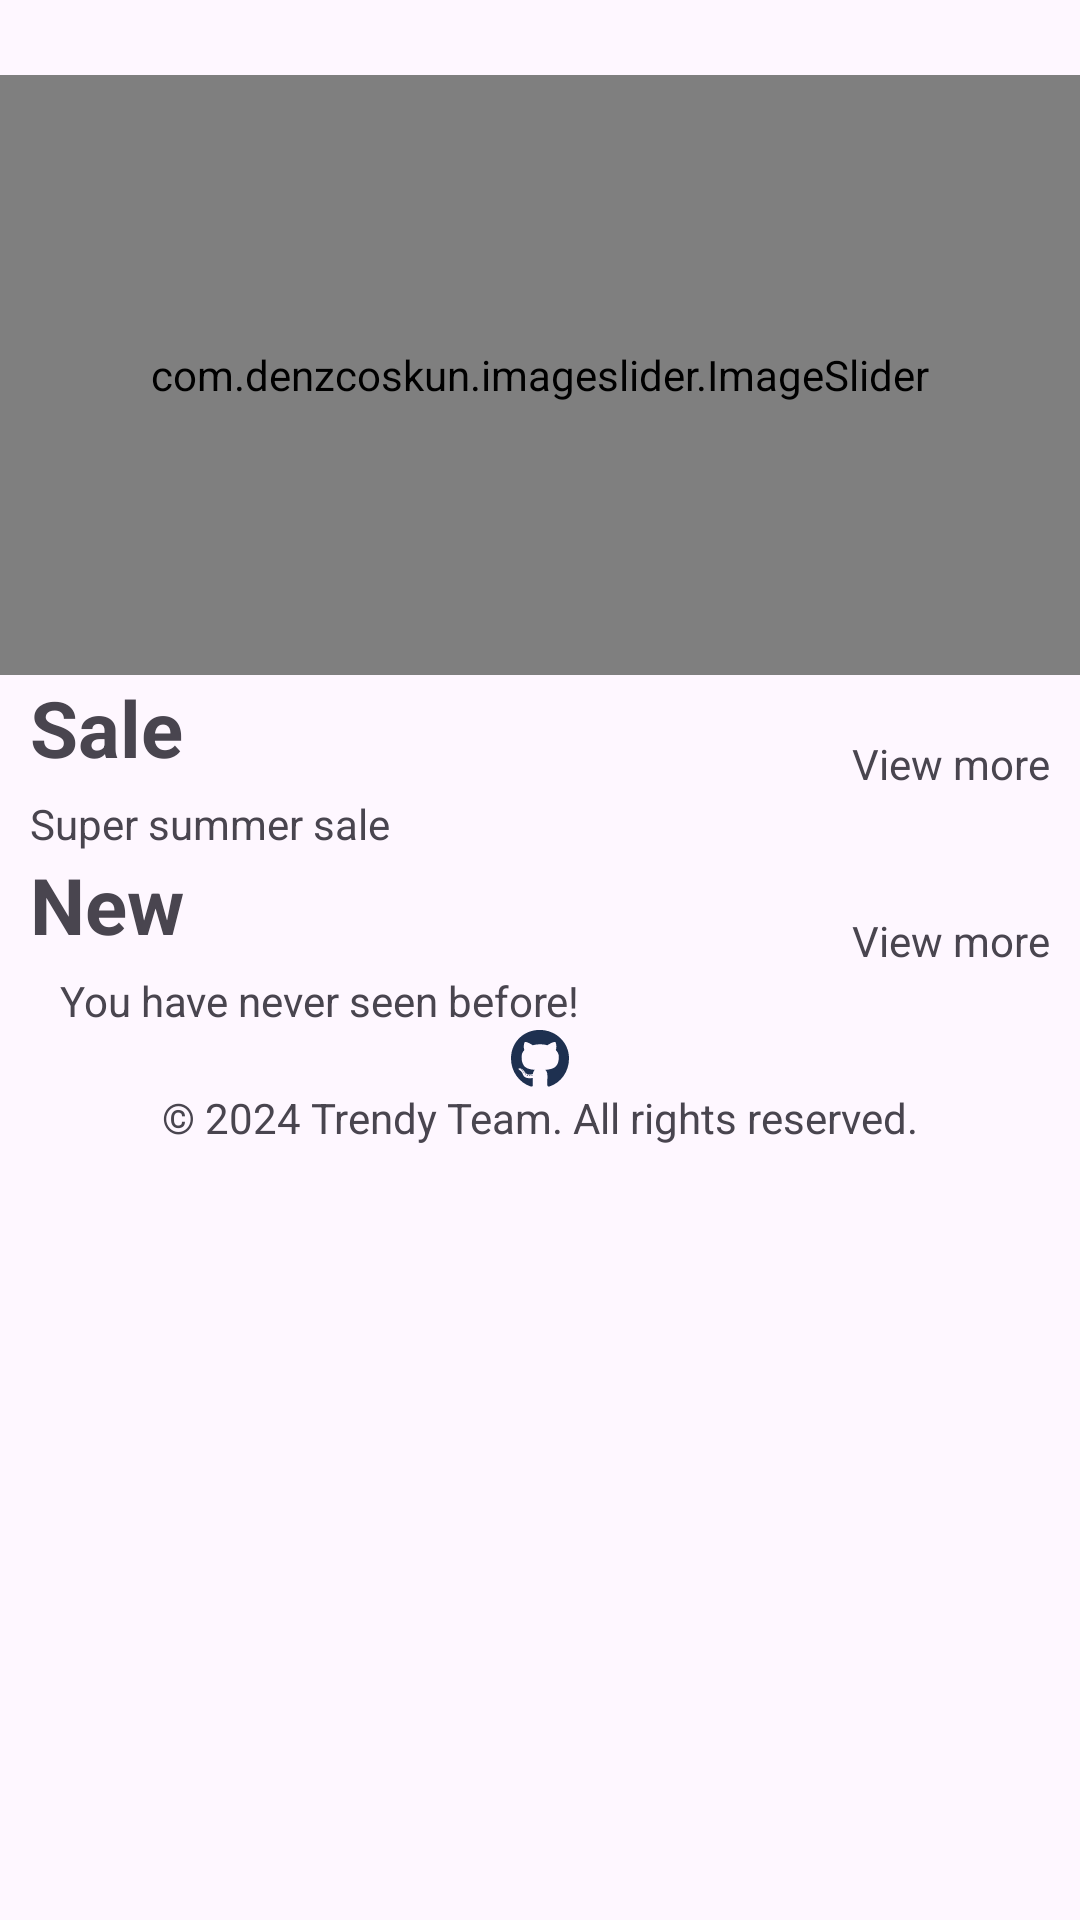

Reconstruct the res/layout file that produces this screen, plus the resources it refers to.
<!-- AndroidManifest.xml: application theme Theme.Trendy -->
<!-- res/layout/fragment_home.xml -->
<?xml version="1.0" encoding="utf-8"?>
<ScrollView xmlns:android="http://schemas.android.com/apk/res/android"
    xmlns:app="http://schemas.android.com/apk/res-auto"
    xmlns:tools="http://schemas.android.com/tools"
    android:layout_width="match_parent"
    android:layout_height="match_parent">

    <androidx.appcompat.widget.LinearLayoutCompat
        android:layout_width="match_parent"
        android:layout_height="wrap_content"
        android:layout_marginTop="10dp"
        android:orientation="vertical"
        tools:context=".UI.Fragment.Home.HomeFragment">

        <com.denzcoskun.imageslider.ImageSlider
            android:id="@+id/image_slider"
            android:layout_width="match_parent"
            android:layout_height="200dp"
            android:layout_marginTop="15dp"
            app:iss_auto_cycle="true"
            app:iss_delay="1000"
            app:iss_period="1000"
            app:iss_text_align="CENTER" />


        <LinearLayout
            android:layout_width="wrap_content"
            android:layout_height="wrap_content"
            android:orientation="horizontal"
            android:paddingStart="10dp"
            android:paddingEnd="10dp">

            <LinearLayout
                android:layout_width="match_parent"
                android:layout_height="wrap_content"

                android:orientation="vertical">

                <TextView
                    android:layout_width="wrap_content"
                    android:layout_height="wrap_content"
                    android:text="Sale"
                    android:textSize="26sp"
                    android:textStyle="bold" />

                <TextView
                    android:layout_width="wrap_content"
                    android:layout_height="wrap_content"
                    android:layout_marginTop="5dp"
                    android:text="@string/super_summer_sale"
                    android:textColor="@color/grey_font" />
            </LinearLayout>

            <View
                android:layout_width="0dp"
                android:layout_height="0dp"
                android:layout_weight="1" />

            <TextView
                android:layout_width="wrap_content"
                android:layout_height="wrap_content"
                android:layout_gravity="center"
                android:text="@string/view_more" />

        </LinearLayout>


        <androidx.recyclerview.widget.RecyclerView
            android:id="@+id/super_summer_sale_recycler_view"
            android:layout_width="wrap_content"
            android:layout_height="wrap_content"
            android:paddingStart="10dp"
            android:paddingEnd="10dp" />

        <LinearLayout
            android:layout_width="wrap_content"
            android:layout_height="wrap_content"
            android:orientation="horizontal"
            android:paddingStart="10dp"
            android:paddingEnd="10dp">

            <LinearLayout
                android:layout_width="match_parent"
                android:layout_height="wrap_content"

                android:orientation="vertical">

                <TextView
                    android:layout_width="wrap_content"
                    android:layout_height="wrap_content"
                    android:text="New"
                    android:textSize="26sp"
                    android:textStyle="bold" />

                <TextView
                    android:layout_width="wrap_content"
                    android:layout_height="wrap_content"
                    android:layout_marginTop="5dp"
                    android:paddingStart="10dp"
                    android:paddingEnd="10dp"
                    android:text="@string/never_seen_before"
                    android:textColor="@color/grey_font" />
            </LinearLayout>

            <View
                android:layout_width="0dp"
                android:layout_height="0dp"
                android:layout_weight="1" />

            <TextView
                android:layout_width="wrap_content"
                android:layout_height="wrap_content"
                android:layout_gravity="center"
                android:text="@string/view_more" />

        </LinearLayout>

        <androidx.recyclerview.widget.RecyclerView
            android:id="@+id/never_seen_before_recycler_view"
            android:layout_width="wrap_content"
            android:layout_height="wrap_content"
            android:paddingStart="10dp"
            android:paddingEnd="10dp" />

        <LinearLayout
            android:layout_width="wrap_content"
            android:layout_height="wrap_content"
            android:layout_gravity="center"
            android:orientation="vertical"
            android:paddingBottom="15dp"
            tools:ignore="UseCompoundDrawables">

            <ImageView
                android:layout_width="20dp"
                android:layout_height="20dp"
                android:layout_gravity="center"
                android:id="@+id/git_hub"
                android:src="@drawable/ic_github"
                tools:ignore="ContentDescription" />

            <TextView
                android:layout_width="wrap_content"
                android:layout_height="wrap_content"
                android:text="@string/copyright" />

        </LinearLayout>
    </androidx.appcompat.widget.LinearLayoutCompat>
</ScrollView>
<!-- resources referenced by this layout -->
<resources>
  <!-- drawable ic_github (drawable) -->
  <vector xmlns:android="http://schemas.android.com/apk/res/android"
      android:width="15.5dp"
      android:height="16dp"
      android:viewportWidth="496"
      android:viewportHeight="512">
    <path
        android:pathData="M165.9,397.4c0,2 -2.3,3.6 -5.2,3.6 -3.3,0.3 -5.6,-1.3 -5.6,-3.6 0,-2 2.3,-3.6 5.2,-3.6 3,-0.3 5.6,1.3 5.6,3.6zM134.8,392.9c-0.7,2 1.3,4.3 4.3,4.9 2.6,1 5.6,0 6.2,-2s-1.3,-4.3 -4.3,-5.2c-2.6,-0.7 -5.5,0.3 -6.2,2.3zM179,391.2c-2.9,0.7 -4.9,2.6 -4.6,4.9 0.3,2 2.9,3.3 5.9,2.6 2.9,-0.7 4.9,-2.6 4.6,-4.6 -0.3,-1.9 -3,-3.2 -5.9,-2.9zM244.8,8C106.1,8 0,113.3 0,252c0,110.9 69.8,205.8 169.5,239.2 12.8,2.3 17.3,-5.6 17.3,-12.1 0,-6.2 -0.3,-40.4 -0.3,-61.4 0,0 -70,15 -84.7,-29.8 0,0 -11.4,-29.1 -27.8,-36.6 0,0 -22.9,-15.7 1.6,-15.4 0,0 24.9,2 38.6,25.8 21.9,38.6 58.6,27.5 72.9,20.9 2.3,-16 8.8,-27.1 16,-33.7 -55.9,-6.2 -112.3,-14.3 -112.3,-110.5 0,-27.5 7.6,-41.3 23.6,-58.9 -2.6,-6.5 -11.1,-33.3 2.6,-67.9 20.9,-6.5 69,27 69,27 20,-5.6 41.5,-8.5 62.8,-8.5s42.8,2.9 62.8,8.5c0,0 48.1,-33.6 69,-27 13.7,34.7 5.2,61.4 2.6,67.9 16,17.7 25.8,31.5 25.8,58.9 0,96.5 -58.9,104.2 -114.8,110.5 9.2,7.9 17,22.9 17,46.4 0,33.7 -0.3,75.4 -0.3,83.6 0,6.5 4.6,14.4 17.3,12.1C428.2,457.8 496,362.9 496,252 496,113.3 383.5,8 244.8,8zM97.2,352.9c-1.3,1 -1,3.3 0.7,5.2 1.6,1.6 3.9,2.3 5.2,1 1.3,-1 1,-3.3 -0.7,-5.2 -1.6,-1.6 -3.9,-2.3 -5.2,-1zM86.4,344.8c-0.7,1.3 0.3,2.9 2.3,3.9 1.6,1 3.6,0.7 4.3,-0.7 0.7,-1.3 -0.3,-2.9 -2.3,-3.9 -2,-0.6 -3.6,-0.3 -4.3,0.7zM118.8,380.4c-1.6,1.3 -1,4.3 1.3,6.2 2.3,2.3 5.2,2.6 6.5,1 1.3,-1.3 0.7,-4.3 -1.3,-6.2 -2.2,-2.3 -5.2,-2.6 -6.5,-1zM107.4,365.7c-1.6,1 -1.6,3.6 0,5.9 1.6,2.3 4.3,3.3 5.6,2.3 1.6,-1.3 1.6,-3.9 0,-6.2 -1.4,-2.3 -4,-3.3 -5.6,-2z"
        android:fillColor="#1E3050"/>
  </vector>
  <string name="copyright">© 2024 Trendy Team. All rights reserved.</string>
  <string name="never_seen_before">You have never seen before!</string>
  <string name="super_summer_sale">Super summer sale</string>
  <string name="view_more">View more</string>
  <style name="Theme.Trendy" parent="Base.Theme.Trendy" />
  <style name="Base.Theme.Trendy" parent="Theme.Material3.DayNight.NoActionBar">
          
          
      </style>
</resources>
